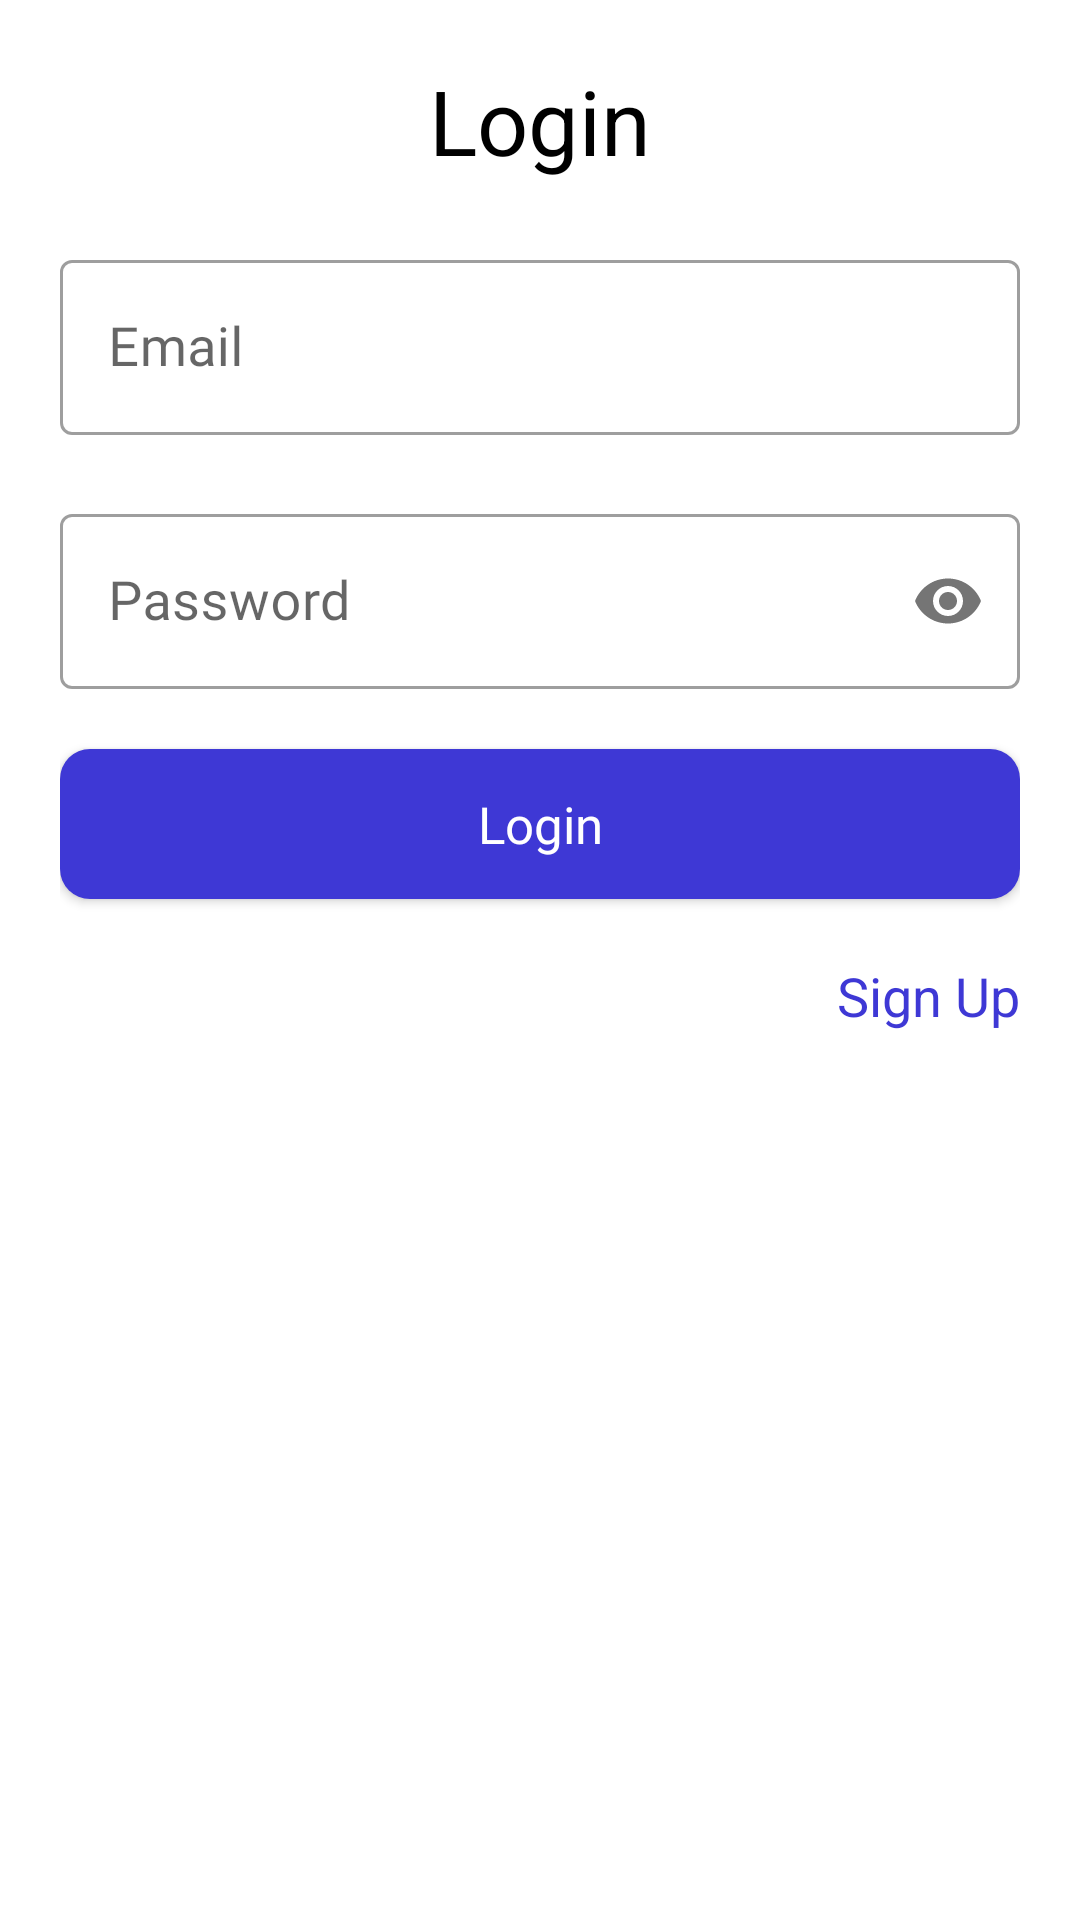

Reconstruct the res/layout file that produces this screen, plus the resources it refers to.
<!-- AndroidManifest.xml: application theme Theme.FirebaseApplication -->
<!-- res/layout/activity_login.xml -->
<?xml version="1.0" encoding="utf-8"?>
<layout xmlns:android="http://schemas.android.com/apk/res/android"
    xmlns:app="http://schemas.android.com/apk/res-auto"
    xmlns:tools="http://schemas.android.com/tools">
    <androidx.constraintlayout.widget.ConstraintLayout
        android:layout_width="match_parent"
        android:layout_height="match_parent"
        android:padding="@dimen/dp_20">

        <TextView
            android:id="@+id/txtlogin"
            android:layout_width="match_parent"
            android:layout_height="wrap_content"
            android:gravity="center_horizontal"
            android:text="Login"
            android:textColor="@color/black"
            android:textSize="@dimen/sp_30"
            app:layout_constraintStart_toStartOf="parent"
            app:layout_constraintTop_toTopOf="parent" />

        <com.google.android.material.textfield.TextInputLayout
            android:id="@+id/layoutEmail"
            style="@style/TextInputLayoutStyle"
            android:layout_width="match_parent"
            android:layout_height="wrap_content"
            android:hint="Email"
            android:layout_marginTop="@dimen/dp_20"
            app:layout_constraintStart_toStartOf="parent"
            app:layout_constraintTop_toBottomOf="@+id/txtlogin">

            <com.google.android.material.textfield.TextInputEditText
                android:id="@+id/edtx_email"
                android:layout_width="match_parent"
                android:layout_height="wrap_content"
                android:autofillHints="no"
                android:background="@null"
                android:fontFamily="@font/lato"
                android:inputType="textEmailAddress"
                android:textSize="@dimen/sp_18" />
        </com.google.android.material.textfield.TextInputLayout>

        <com.google.android.material.textfield.TextInputLayout
            android:id="@+id/layoutpassword"
            style="@style/TextInputLayoutStyle"
            android:layout_width="match_parent"
            android:layout_height="wrap_content"
            android:layout_marginTop="@dimen/dp_20"
            android:hint="Password"
            app:passwordToggleEnabled="true"
            app:layout_constraintStart_toStartOf="parent"
            app:layout_constraintTop_toBottomOf="@id/layoutEmail">

            <com.google.android.material.textfield.TextInputEditText
                android:id="@+id/edtxpassword"
                android:layout_width="match_parent"
                android:layout_height="wrap_content"
                android:autofillHints="no"
                android:background="@null"
                android:fontFamily="@font/lato"
                android:inputType="textPassword"
                android:textSize="@dimen/sp_18"
                />
        </com.google.android.material.textfield.TextInputLayout>

        <Button
            android:id="@+id/bt_login"
            style="@style/ButtonStyle"
            android:layout_width="match_parent"
            android:layout_height="@dimen/dp_50"
            android:layout_marginTop="@dimen/dp_20"
            android:fontFamily="@font/lato"
            android:text="Login"
            android:textAllCaps="false"
            android:textStyle="normal"
            app:layout_constraintStart_toStartOf="parent"
            app:layout_constraintTop_toBottomOf="@+id/layoutpassword" />

        <TextView
            android:id="@+id/txtsignup"
            android:layout_width="match_parent"
            android:layout_height="wrap_content"
            android:text="Sign Up"
            android:gravity="end"
            android:layout_marginTop="@dimen/dp_20"
            android:textColor="@color/colorPrimary"
            android:textSize="@dimen/sp_18"
            app:layout_constraintEnd_toEndOf="parent"
            app:layout_constraintTop_toBottomOf="@+id/bt_login" />
    </androidx.constraintlayout.widget.ConstraintLayout>
</layout>
<!-- resources referenced by this layout -->
<resources>
  <color name="black">#FF000000</color>
  <color name="colorPrimary">#3E38D5</color>
  <dimen name="dp_20">20dp</dimen>
  <dimen name="dp_50">50dp</dimen>
  <dimen name="sp_18">18sp</dimen>
  <dimen name="sp_30">30sp</dimen>
  <style name="ButtonStyle" parent="android:style/Widget.Button">
          <item name="android:textSize">17dp</item>
          <item name="android:textColor">#fff</item>
          <item name="android:background">@drawable/button_background</item>
          <item name="backgroundTint">@color/colorPrimary</item>
      </style>
  <style name="TextInputLayoutStyle" parent="Widget.MaterialComponents.TextInputLayout.OutlinedBox">
          <item name="boxStrokeWidth">1dp</item>
          <item name="colorControlNormal">#79747E</item>
          <item name="colorControlActivated">#FFFBFE</item>
          <item name="hintTextColor">#000000</item>
          <item name="hintTextAppearance">@style/HintText</item>
          <item name="colorErrorContainer">@color/red2</item>
          <item name="minHeight">50dp</item>
  
      </style>
  <style name="Theme.FirebaseApplication" parent="Theme.MaterialComponents.DayNight.NoActionBar">
          
          <item name="colorPrimary">@color/purple_500</item>
          <item name="colorPrimaryVariant">@color/purple_700</item>
          <item name="colorOnPrimary">@color/white</item>
          
          <item name="colorSecondary">@color/teal_200</item>
          <item name="colorSecondaryVariant">@color/teal_700</item>
          <item name="colorOnSecondary">@color/black</item>
          
          <item name="android:statusBarColor">?attr/colorPrimaryVariant</item>
          
      </style>
  <!-- drawable button_background (drawable) -->
  <?xml version="1.0" encoding="utf-8"?>
  <shape xmlns:android="http://schemas.android.com/apk/res/android"
      android:padding="10dp"
      android:shape="rectangle">
      
      <solid android:color="@color/colorPrimary" />
      <corners android:radius="10dp"  />
  </shape>
  <style name="HintText" parent="TextAppearance.Design.Hint">
          <item name="android:textSize">14sp</item>
          <item name="android:textColor">@color/black</item>
      </style>
  <color name="red2">#FF4D4F</color>
  <color name="purple_500">#FF6200EE</color>
  <color name="purple_700">#FF3700B3</color>
  <color name="white">#FFFFFFFF</color>
  <color name="teal_200">#FF03DAC5</color>
  <color name="teal_700">#FF018786</color>
</resources>
